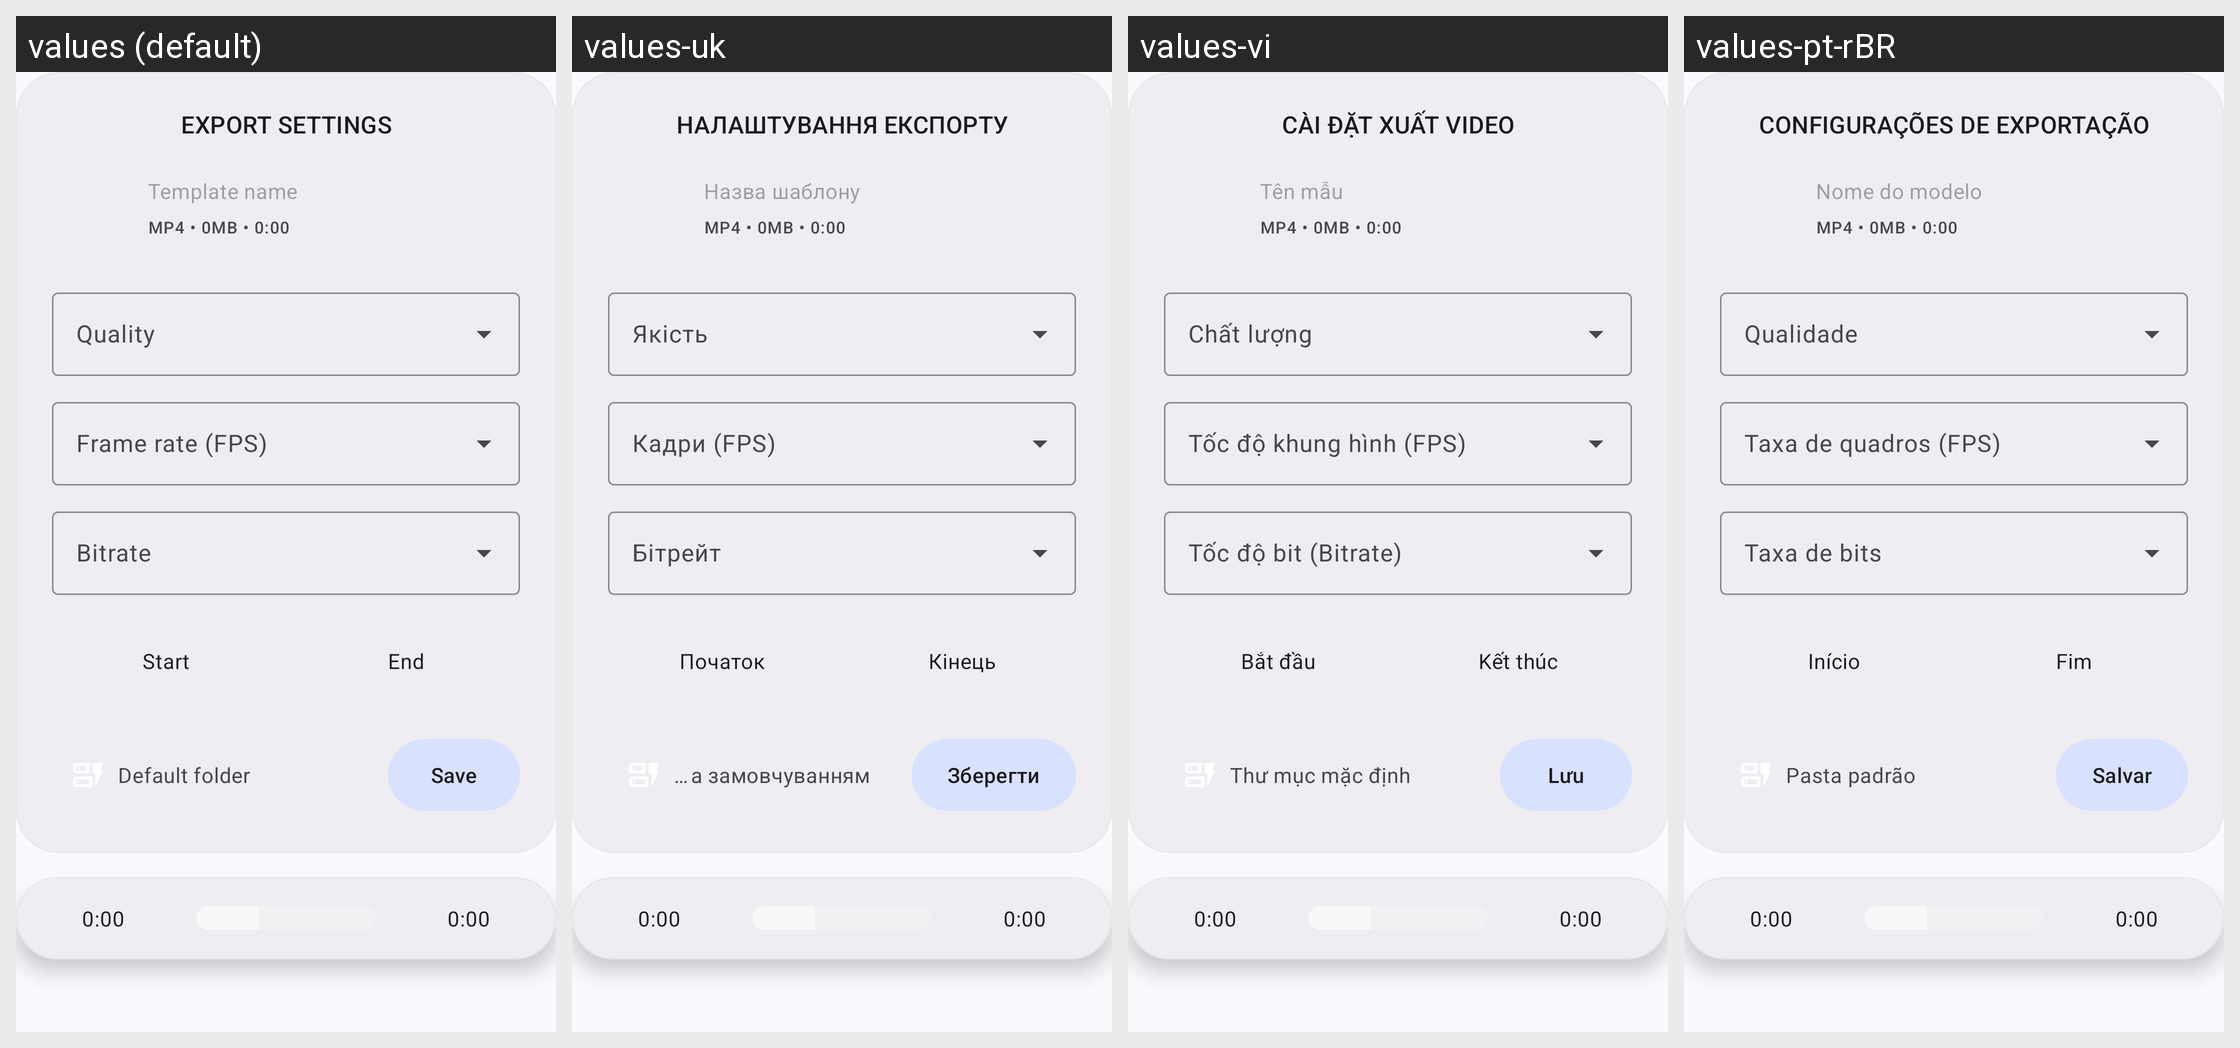

Strings drawn on this Android screen and how each of the app's shown locales translates them:
Android screen res/layout/dialog_export_settings.xml rendered under 4 locales, left to right: values (default), values-uk, values-vi, values-pt-rBR. Device: Nexus 5 (rendered at 1080×1920; each locale shown at half size, 540×960, under a caption strip naming it); theme AppTheme.
Other locales in the repository, not shown: values-ru.
Strings drawn on this screen, with the default value and each locale's value (text and hints the layout hard-codes, and strings that could not be matched under every locale, appear in the picture but are not listed):

export_settings_title
  values: EXPORT SETTINGS
  values-uk: НАЛАШТУВАННЯ ЕКСПОРТУ
  values-vi: CÀI ĐẶT XUẤT VIDEO
  values-pt-rBR: CONFIGURAÇÕES DE EXPORTAÇÃO

export_template_name_hint
  values: Template name
  values-uk: Назва шаблону
  values-vi: Tên mẫu
  values-pt-rBR: Nome do modelo

export_btn_start_time
  values: Start
  values-uk: Початок
  values-vi: Bắt đầu
  values-pt-rBR: Início

export_btn_end_time
  values: End
  values-uk: Кінець
  values-vi: Kết thúc
  values-pt-rBR: Fim

export_default_folder
  values: Default folder
  values-uk: Папка за замовчуванням
  values-vi: Thư mục mặc định
  values-pt-rBR: Pasta padrão

export_btn_save
  values: Save
  values-uk: Зберегти
  values-vi: Lưu
  values-pt-rBR: Salvar
